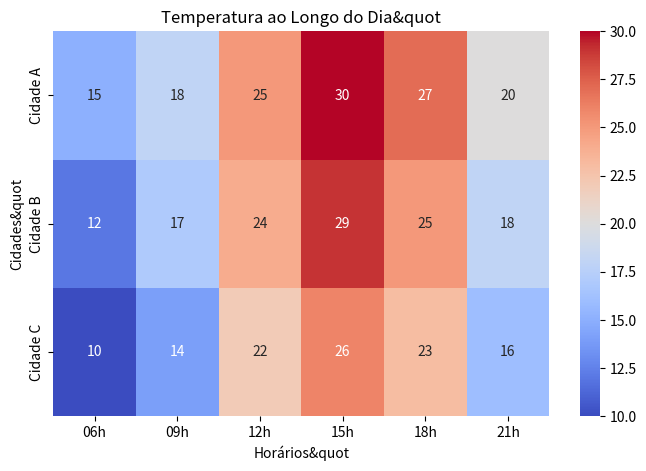

Source code (Python): (Note: this script raises an exception after producing the figure.)
import numpy as np
import seaborn as sns
import matplotlib.pyplot as plt
horarios=["06h", "09h", "12h", "15h", "18h", "21h"]
cidades=["Cidade A", "Cidade B", "Cidade C"]
temperaturas = np.array([
[15, 18, 25, 30, 27, 20], # Cidade A
[12, 17, 24, 29, 25, 18], # Cidade B
[10, 14, 22, 26, 23, 16] # Cidade C
])
plt.figure(figsize=(8, 5))
sns.heatmap(temperaturas, annot=True, cmap="coolwarm",
xticklabels=horarios, yticklabels=cidades)
plt.title("Temperatura ao Longo do Dia&quot")
plt.xlabel("Horários&quot")
plt.ylabel("Cidades&quot")
plt.savefig("heatmap_temperatura.tiff&quot", format="tiff&quot", dpi=300)
plt.show()
 
#exemplo 4 
# Criando matriz de correlação fictícia para as notas
notas_corr = np.array([
[1.00, 0.60, 0.45, 0.30, 0.50],
[0.60, 1.00, 0.55, 0.25, 0.65],
[0.45, 0.55, 1.00, 0.40, 0.60],
[0.30, 0.25, 0.40, 1.00, 0.35],
[0.50, 0.65, 0.60, 0.35, 1.00]
])

materias = ["Matemática", "Física", "Química", "História", "Português"]

plt.figure(figsize=(7,6))
sns.heatmap(notas_corr, annot=True, cmap="coolwarm", vmin=-1, vmax=1,
linewidths=0.5, fmt=".2f",
xticklabels=materias, yticklabels=materias)

plt.title("Correlação entre Notas de Alunos")
plt.savefig("heatmap_correlação_notas.tiff", format="tiff", dpi=300)
plt.show()
